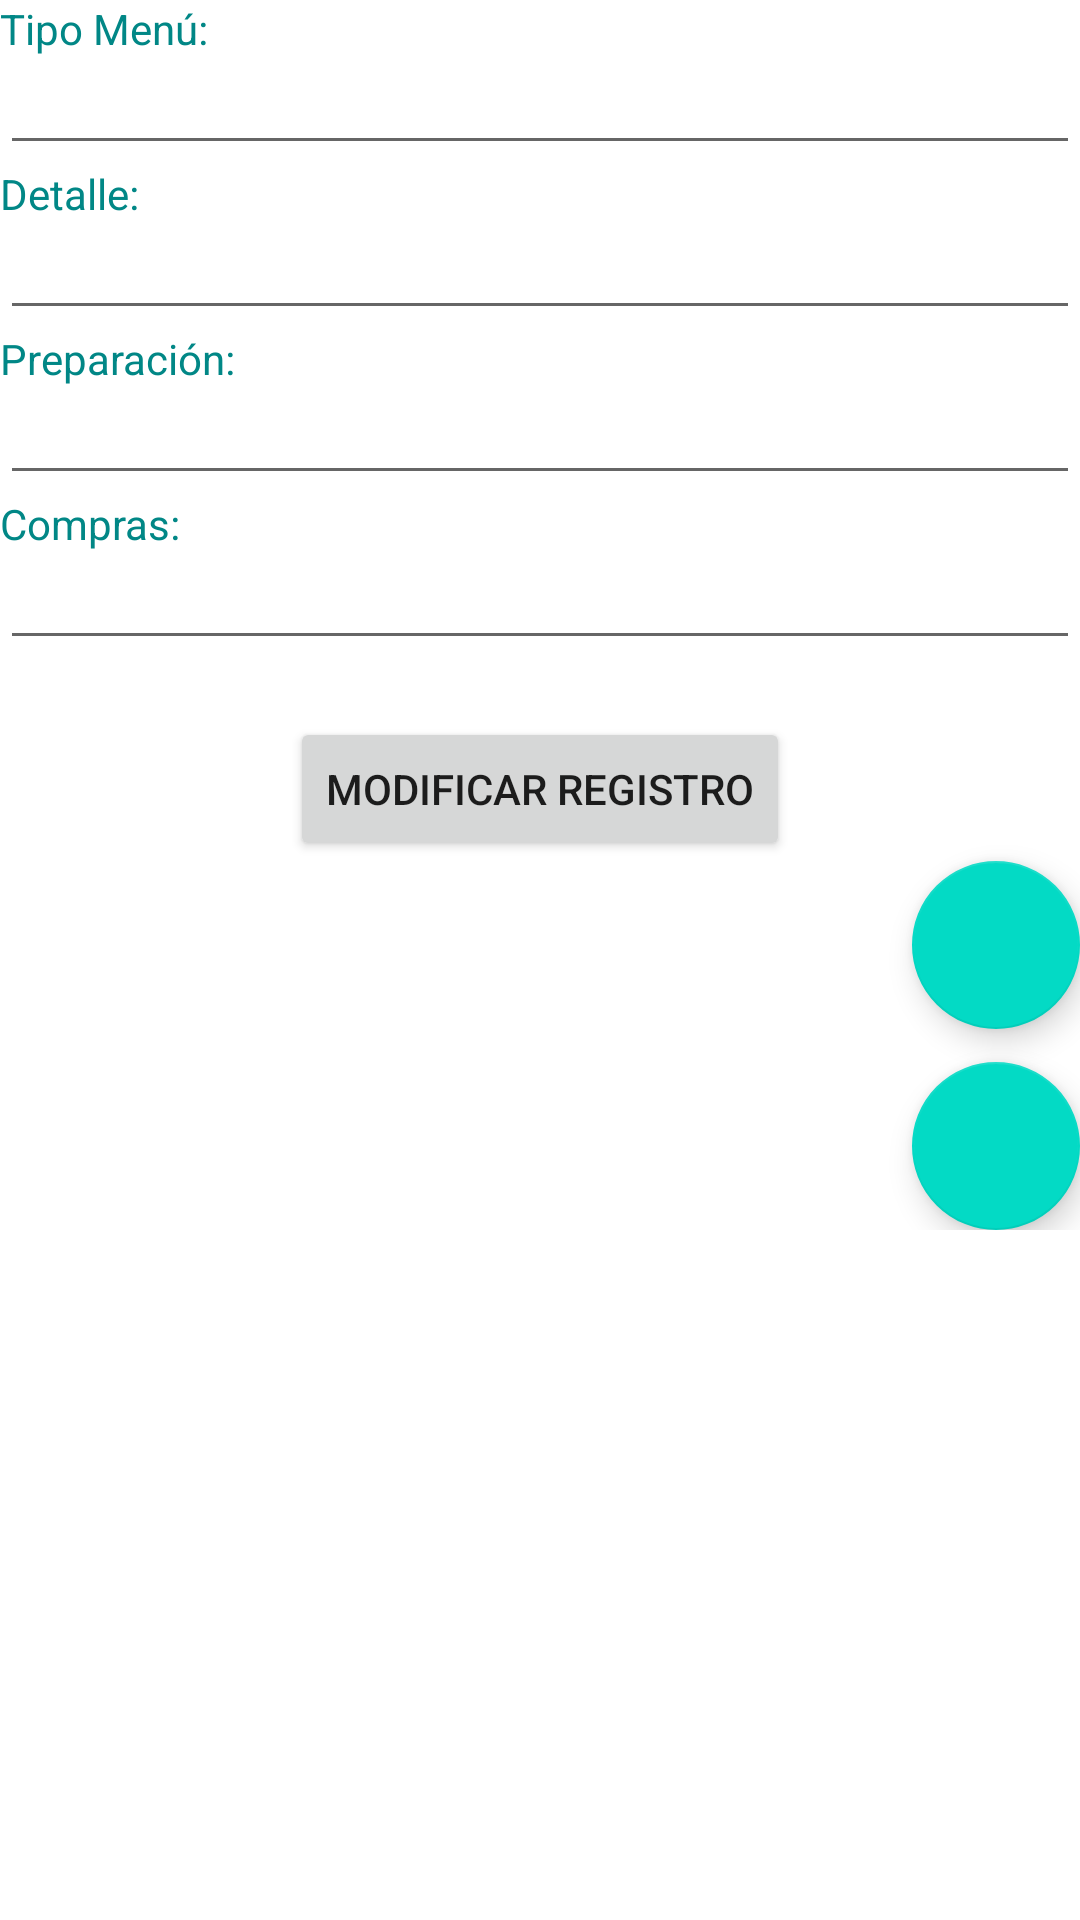

Reconstruct the res/layout file that produces this screen, plus the resources it refers to.
<!-- AndroidManifest.xml: application theme Theme.Menu_diario -->
<!-- res/layout/activity_ver.xml -->
<?xml version="1.0" encoding="utf-8"?>
<LinearLayout xmlns:android="http://schemas.android.com/apk/res/android"
    xmlns:tools="http://schemas.android.com/tools"
    android:layout_width="match_parent"
    android:layout_height="match_parent"
    android:orientation="vertical"
    tools:context=".VerActivity">
    <ScrollView
        android:layout_width="match_parent"
        android:layout_height="wrap_content"
        >
    <LinearLayout
        android:layout_width="match_parent"
        android:layout_height="0dp"
        android:layout_weight=".9"
        android:orientation="vertical">

        <TextView
            android:id="@+id/viewTipoMenu"
            android:layout_width="match_parent"
            android:layout_height="wrap_content"
            android:text="@string/tipomenu"
            android:textColor="@color/teal_700"
            tools:ignore="SpeakableTextPresentCheck" />

        <EditText
            android:id="@+id/txtTipoMenu"
            android:layout_width="match_parent"
            android:layout_height="wrap_content"
            android:ems="10"
            android:inputType="textPersonName"
            android:labelFor="@+id/TipoMenu"
            android:textSize="14sp"
            tools:ignore="TouchTargetSizeCheck,SpeakableTextPresentCheck" />

        

        <TextView
            android:id="@+id/viewDetalle"
            android:layout_width="match_parent"
            android:layout_height="wrap_content"
            android:text="@string/detalle"
            android:textColor="@color/teal_700"
            tools:ignore="SpeakableTextPresentCheck" />

        <EditText
            android:id="@+id/txtDetalle"
            android:layout_width="match_parent"
            android:layout_height="wrap_content"
            android:ems="10"
            android:inputType="textCapSentences|textMultiLine"
            android:labelFor="@+id/viewDetalle"
            android:textSize="14sp"
            tools:ignore="TouchTargetSizeCheck,SpeakableTextPresentCheck" />

        <TextView
            android:id="@+id/viewPreparacion"
            android:layout_width="match_parent"
            android:layout_height="wrap_content"
            android:text="@string/preparacion"
            android:textColor="@color/teal_700"
            tools:ignore="SpeakableTextPresentCheck" />

        <EditText
            android:id="@+id/txtPreparacion"
            android:layout_width="match_parent"
            android:layout_height="wrap_content"
            android:ems="10"
            android:inputType="textCapSentences|textMultiLine"
            android:labelFor="@+id/viewPreparacion"
            android:textSize="14sp"
            tools:ignore="TouchTargetSizeCheck,SpeakableTextPresentCheck" />

        <TextView
            android:id="@+id/viewCompras"
            android:layout_width="match_parent"
            android:layout_height="wrap_content"
            android:text="@string/compras"
            android:textColor="@color/teal_700"
            tools:ignore="SpeakableTextPresentCheck" />

        <EditText
            android:id="@+id/txtCompras"
            android:layout_width="match_parent"
            android:layout_height="wrap_content"
            android:ems="10"
            android:inputType="textCapSentences|textMultiLine"
            android:labelFor="@+id/viewCompras"
            android:textSize="14sp"
            tools:ignore="TouchTargetSizeCheck,SpeakableTextPresentCheck" />

        <TextView
            android:id="@+id/textView4"
            android:layout_width="match_parent"
            android:layout_height="wrap_content" />

        <Button
            android:id="@+id/btnGuarda"
            android:layout_width="wrap_content"
            android:layout_height="wrap_content"
            android:layout_gravity="center"
            android:text="@string/btn_editar" />

        <com.google.android.material.floatingactionbutton.FloatingActionButton
            android:id="@+id/fabEditar"
            android:layout_width="match_parent"
            android:layout_height="wrap_content"
            android:layout_gravity="bottom|end"
            android:clickable="true"
            android:src="@drawable/ic_edit"
            tools:ignore="SpeakableTextPresentCheck" />

        <TextView
            android:id="@+id/textView2"
            android:layout_width="match_parent"
            android:layout_height="wrap_content"
            android:textSize="8sp" />

        <com.google.android.material.floatingactionbutton.FloatingActionButton
            android:id="@+id/fabEliminar"
            android:layout_width="match_parent"
            android:layout_height="wrap_content"
            android:layout_gravity="bottom|end"
            android:clickable="true"
            android:src="@drawable/ic_delete"
            tools:ignore="SpeakableTextPresentCheck" />

    </LinearLayout>
    </ScrollView>
</LinearLayout>
<!-- resources referenced by this layout -->
<resources>
  <string name="btn_editar">Modificar registro</string>
  <string name="cod_tipomenu">Código Tipo Menú:</string>
  <string name="compras">Compras:</string>
  <string name="detalle">Detalle:</string>
  <string name="preparacion">Preparación:</string>
  <string name="tipomenu">Tipo Menú:</string>
  <style name="Theme.Menu_diario" parent="Theme.MaterialComponents.DayNight.DarkActionBar">
          
          <item name="colorPrimary">@color/purple_500</item>
          <item name="colorPrimaryVariant">@color/purple_700</item>
          <item name="colorOnPrimary">@color/white</item>
          
          <item name="colorSecondary">@color/teal_200</item>
          <item name="colorSecondaryVariant">@color/teal_700</item>
          <item name="colorOnSecondary">@color/black</item>
          
          <item name="android:statusBarColor" tools:targetApi="l">?attr/colorPrimaryVariant</item>
          
      </style>
  <!-- not gathered from this repository: default colours our renderer supplied (Android Studio template values) -->
  <color name="purple_500">#FF6200EE</color>
  <color name="purple_700">#FF3700B3</color>
  <color name="teal_200">#FF03DAC5</color>
  <color name="teal_700">#FF018786</color>
  <color name="black">#FF000000</color>
  <color name="white">#FFFFFFFF</color>
</resources>
